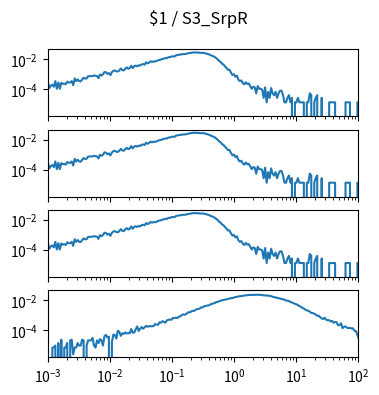

Here is the Python script that generated this plot: (Note: this script raises an exception after producing the figure.)
import matplotlib.pyplot as plt
import numpy as np

num_plots = 4

fig, ax = plt.subplots(num_plots, 1, sharex=True, sharey=True)
fig.set_size_inches(4, 1*num_plots)

fig.suptitle("$1 / S3_SrpR")

for a in ax:
    a.set_xscale('log')
    a.set_yscale('log')
    a.set_xlim(1.000000e-03, 1.000000e+02)

ax[0].plot([1.000000e-03,1.056818e-03,1.116863e-03,1.180321e-03,1.247384e-03,1.318257e-03,1.393157e-03,1.472313e-03,1.555966e-03,1.644372e-03,1.737801e-03,1.836538e-03,1.940886e-03,2.051162e-03,2.167704e-03,2.290868e-03,2.421029e-03,2.558586e-03,2.703958e-03,2.857591e-03,3.019952e-03,3.191538e-03,3.372873e-03,3.564511e-03,3.767038e-03,3.981072e-03,4.207266e-03,4.446313e-03,4.698941e-03,4.965923e-03,5.248075e-03,5.546257e-03,5.861382e-03,6.194411e-03,6.546362e-03,6.918310e-03,7.311391e-03,7.726806e-03,8.165824e-03,8.629785e-03,9.120108e-03,9.638290e-03,1.018591e-02,1.076465e-02,1.137627e-02,1.202264e-02,1.270574e-02,1.342765e-02,1.419058e-02,1.499685e-02,1.584893e-02,1.674943e-02,1.770109e-02,1.870682e-02,1.976970e-02,2.089296e-02,2.208005e-02,2.333458e-02,2.466039e-02,2.606154e-02,2.754229e-02,2.910717e-02,3.076097e-02,3.250873e-02,3.435579e-02,3.630781e-02,3.837072e-02,4.055085e-02,4.285485e-02,4.528976e-02,4.786301e-02,5.058247e-02,5.345644e-02,5.649370e-02,5.970353e-02,6.309573e-02,6.668068e-02,7.046931e-02,7.447320e-02,7.870458e-02,8.317638e-02,8.790225e-02,9.289664e-02,9.817479e-02,1.037528e-01,1.096478e-01,1.158777e-01,1.224616e-01,1.294196e-01,1.367729e-01,1.445440e-01,1.527566e-01,1.614359e-01,1.706082e-01,1.803018e-01,1.905461e-01,2.013724e-01,2.128139e-01,2.249055e-01,2.376840e-01,2.511886e-01,2.654606e-01,2.805434e-01,2.964831e-01,3.133286e-01,3.311311e-01,3.499452e-01,3.698282e-01,3.908409e-01,4.130475e-01,4.365158e-01,4.613176e-01,4.875285e-01,5.152286e-01,5.445027e-01,5.754399e-01,6.081350e-01,6.426877e-01,6.792036e-01,7.177943e-01,7.585776e-01,8.016781e-01,8.472274e-01,8.953648e-01,9.462372e-01,1.000000e+00,1.056818e+00,1.116863e+00,1.180321e+00,1.247384e+00,1.318257e+00,1.393157e+00,1.472313e+00,1.555966e+00,1.644372e+00,1.737801e+00,1.836538e+00,1.940886e+00,2.051162e+00,2.167704e+00,2.290868e+00,2.421029e+00,2.558586e+00,2.703958e+00,2.857591e+00,3.019952e+00,3.191538e+00,3.372873e+00,3.564511e+00,3.767038e+00,3.981072e+00,4.207266e+00,4.446313e+00,4.698941e+00,4.965923e+00,5.248075e+00,5.546257e+00,5.861382e+00,6.194411e+00,6.546362e+00,6.918310e+00,7.311391e+00,7.726806e+00,8.165824e+00,8.629785e+00,9.120108e+00,9.638290e+00,1.018591e+01,1.076465e+01,1.137627e+01,1.202264e+01,1.270574e+01,1.342765e+01,1.419058e+01,1.499685e+01,1.584893e+01,1.674943e+01,1.770109e+01,1.870682e+01,1.976970e+01,2.089296e+01,2.208005e+01,2.333458e+01,2.466039e+01,2.606154e+01,2.754229e+01,2.910717e+01,3.076097e+01,3.250873e+01,3.435579e+01,3.630781e+01,3.837072e+01,4.055085e+01,4.285485e+01,4.528976e+01,4.786301e+01,5.058247e+01,5.345644e+01,5.649370e+01,5.970353e+01,6.309573e+01,6.668068e+01,7.046931e+01,7.447320e+01,7.870458e+01,8.317638e+01,8.790225e+01,9.289664e+01,9.817479e+01,1.037528e+02,1.096478e+02,1.158777e+02,1.224616e+02,1.294196e+02,1.367729e+02,1.445440e+02,1.527566e+02,1.614359e+02,1.706082e+02,1.803018e+02,1.905461e+02,2.013724e+02,2.128139e+02,2.249055e+02,2.376840e+02,2.511886e+02,2.654606e+02,2.805434e+02,2.964831e+02,3.133286e+02,3.311311e+02,3.499452e+02,3.698282e+02,3.908409e+02,4.130475e+02,4.365158e+02,4.613176e+02,4.875285e+02,5.152286e+02,5.445027e+02,5.754399e+02,6.081350e+02,6.426877e+02,6.792036e+02,7.177943e+02,7.585776e+02,8.016781e+02,8.472274e+02,8.953648e+02,9.462372e+02,], [2.876909e-04,1.232961e-04,1.780944e-04,2.054935e-04,1.506953e-04,3.561888e-04,1.095965e-04,2.876909e-04,1.095965e-04,2.739914e-04,2.328927e-04,2.465922e-04,2.191931e-04,3.287896e-04,2.876909e-04,2.876909e-04,3.561888e-04,1.917940e-04,5.342832e-04,3.561888e-04,4.657853e-04,3.561888e-04,3.424892e-04,4.520858e-04,6.027810e-04,5.205836e-04,5.342832e-04,7.534763e-04,7.671758e-04,7.671758e-04,7.808754e-04,8.493732e-04,7.945750e-04,7.808754e-04,5.616823e-04,9.863689e-04,8.493732e-04,1.000068e-03,1.438455e-03,1.383656e-03,1.082266e-03,1.219262e-03,8.904720e-04,1.411056e-03,1.753545e-03,1.822043e-03,1.589150e-03,1.548051e-03,1.835742e-03,2.465922e-03,1.945339e-03,1.822043e-03,2.411124e-03,2.918008e-03,2.356326e-03,2.644017e-03,3.753682e-03,2.657716e-03,3.548188e-03,3.835879e-03,3.452291e-03,4.082471e-03,3.835879e-03,4.589355e-03,4.890746e-03,4.438660e-03,6.315501e-03,5.438729e-03,6.055209e-03,7.507364e-03,6.712789e-03,7.384067e-03,7.123776e-03,7.781355e-03,8.712926e-03,9.178711e-03,9.754093e-03,1.067196e-02,1.141174e-02,1.209672e-02,1.198712e-02,1.417905e-02,1.393246e-02,1.554901e-02,1.598740e-02,1.546681e-02,1.838482e-02,1.946709e-02,2.054935e-02,2.082334e-02,2.190561e-02,2.250839e-02,2.254949e-02,2.333037e-02,2.519351e-02,2.624837e-02,2.782382e-02,2.820741e-02,2.905678e-02,2.886499e-02,2.854990e-02,2.902939e-02,2.733064e-02,2.742654e-02,2.745394e-02,2.719364e-02,2.468662e-02,2.374135e-02,2.179601e-02,1.998767e-02,1.775464e-02,1.637098e-02,1.468594e-02,1.219262e-02,1.021988e-02,7.877252e-03,6.877183e-03,5.096239e-03,4.548257e-03,3.397493e-03,2.753613e-03,2.027536e-03,2.068635e-03,1.315159e-03,9.178711e-04,1.027468e-03,6.986780e-04,8.219741e-04,4.520858e-04,3.561888e-04,3.972875e-04,2.602918e-04,2.191931e-04,3.013905e-04,2.328927e-04,2.465922e-04,1.643948e-04,1.095965e-04,1.506953e-04,1.369957e-04,5.479827e-05,1.643948e-04,1.095965e-04,1.095965e-04,9.589698e-05,2.739914e-05,1.369957e-04,1.369957e-05,6.849784e-05,2.739914e-05,1.232961e-04,5.479827e-05,4.109871e-05,6.849784e-05,2.739914e-05,5.479827e-05,8.219741e-05,8.219741e-05,4.109871e-05,1.369957e-05,1.369957e-05,2.739914e-05,4.109871e-05,1.369957e-05,2.739914e-05,0.000000e+00,1.369957e-05,1.369957e-05,2.739914e-05,1.369957e-05,1.369957e-05,1.369957e-05,1.369957e-05,0.000000e+00,1.369957e-05,1.369957e-05,5.479827e-05,4.109871e-05,0.000000e+00,1.369957e-05,2.739914e-05,4.109871e-05,0.000000e+00,0.000000e+00,2.739914e-05,0.000000e+00,0.000000e+00,0.000000e+00,0.000000e+00,1.369957e-05,1.369957e-05,1.369957e-05,1.369957e-05,1.369957e-05,0.000000e+00,0.000000e+00,0.000000e+00,0.000000e+00,0.000000e+00,0.000000e+00,1.369957e-05,1.369957e-05,1.369957e-05,1.369957e-05,0.000000e+00,0.000000e+00,0.000000e+00,0.000000e+00,1.369957e-05,1.369957e-05,1.369957e-05,0.000000e+00,0.000000e+00,0.000000e+00,0.000000e+00,0.000000e+00,0.000000e+00,0.000000e+00,0.000000e+00,0.000000e+00,0.000000e+00,1.369957e-05,0.000000e+00,0.000000e+00,0.000000e+00,0.000000e+00,0.000000e+00,1.369957e-05,0.000000e+00,0.000000e+00,0.000000e+00,0.000000e+00,0.000000e+00,0.000000e+00,0.000000e+00,0.000000e+00,0.000000e+00,0.000000e+00,0.000000e+00,0.000000e+00,0.000000e+00,0.000000e+00,0.000000e+00,0.000000e+00,0.000000e+00,0.000000e+00,0.000000e+00,0.000000e+00,0.000000e+00,0.000000e+00,])
ax[1].plot([1.000000e-03,1.056818e-03,1.116863e-03,1.180321e-03,1.247384e-03,1.318257e-03,1.393157e-03,1.472313e-03,1.555966e-03,1.644372e-03,1.737801e-03,1.836538e-03,1.940886e-03,2.051162e-03,2.167704e-03,2.290868e-03,2.421029e-03,2.558586e-03,2.703958e-03,2.857591e-03,3.019952e-03,3.191538e-03,3.372873e-03,3.564511e-03,3.767038e-03,3.981072e-03,4.207266e-03,4.446313e-03,4.698941e-03,4.965923e-03,5.248075e-03,5.546257e-03,5.861382e-03,6.194411e-03,6.546362e-03,6.918310e-03,7.311391e-03,7.726806e-03,8.165824e-03,8.629785e-03,9.120108e-03,9.638290e-03,1.018591e-02,1.076465e-02,1.137627e-02,1.202264e-02,1.270574e-02,1.342765e-02,1.419058e-02,1.499685e-02,1.584893e-02,1.674943e-02,1.770109e-02,1.870682e-02,1.976970e-02,2.089296e-02,2.208005e-02,2.333458e-02,2.466039e-02,2.606154e-02,2.754229e-02,2.910717e-02,3.076097e-02,3.250873e-02,3.435579e-02,3.630781e-02,3.837072e-02,4.055085e-02,4.285485e-02,4.528976e-02,4.786301e-02,5.058247e-02,5.345644e-02,5.649370e-02,5.970353e-02,6.309573e-02,6.668068e-02,7.046931e-02,7.447320e-02,7.870458e-02,8.317638e-02,8.790225e-02,9.289664e-02,9.817479e-02,1.037528e-01,1.096478e-01,1.158777e-01,1.224616e-01,1.294196e-01,1.367729e-01,1.445440e-01,1.527566e-01,1.614359e-01,1.706082e-01,1.803018e-01,1.905461e-01,2.013724e-01,2.128139e-01,2.249055e-01,2.376840e-01,2.511886e-01,2.654606e-01,2.805434e-01,2.964831e-01,3.133286e-01,3.311311e-01,3.499452e-01,3.698282e-01,3.908409e-01,4.130475e-01,4.365158e-01,4.613176e-01,4.875285e-01,5.152286e-01,5.445027e-01,5.754399e-01,6.081350e-01,6.426877e-01,6.792036e-01,7.177943e-01,7.585776e-01,8.016781e-01,8.472274e-01,8.953648e-01,9.462372e-01,1.000000e+00,1.056818e+00,1.116863e+00,1.180321e+00,1.247384e+00,1.318257e+00,1.393157e+00,1.472313e+00,1.555966e+00,1.644372e+00,1.737801e+00,1.836538e+00,1.940886e+00,2.051162e+00,2.167704e+00,2.290868e+00,2.421029e+00,2.558586e+00,2.703958e+00,2.857591e+00,3.019952e+00,3.191538e+00,3.372873e+00,3.564511e+00,3.767038e+00,3.981072e+00,4.207266e+00,4.446313e+00,4.698941e+00,4.965923e+00,5.248075e+00,5.546257e+00,5.861382e+00,6.194411e+00,6.546362e+00,6.918310e+00,7.311391e+00,7.726806e+00,8.165824e+00,8.629785e+00,9.120108e+00,9.638290e+00,1.018591e+01,1.076465e+01,1.137627e+01,1.202264e+01,1.270574e+01,1.342765e+01,1.419058e+01,1.499685e+01,1.584893e+01,1.674943e+01,1.770109e+01,1.870682e+01,1.976970e+01,2.089296e+01,2.208005e+01,2.333458e+01,2.466039e+01,2.606154e+01,2.754229e+01,2.910717e+01,3.076097e+01,3.250873e+01,3.435579e+01,3.630781e+01,3.837072e+01,4.055085e+01,4.285485e+01,4.528976e+01,4.786301e+01,5.058247e+01,5.345644e+01,5.649370e+01,5.970353e+01,6.309573e+01,6.668068e+01,7.046931e+01,7.447320e+01,7.870458e+01,8.317638e+01,8.790225e+01,9.289664e+01,9.817479e+01,1.037528e+02,1.096478e+02,1.158777e+02,1.224616e+02,1.294196e+02,1.367729e+02,1.445440e+02,1.527566e+02,1.614359e+02,1.706082e+02,1.803018e+02,1.905461e+02,2.013724e+02,2.128139e+02,2.249055e+02,2.376840e+02,2.511886e+02,2.654606e+02,2.805434e+02,2.964831e+02,3.133286e+02,3.311311e+02,3.499452e+02,3.698282e+02,3.908409e+02,4.130475e+02,4.365158e+02,4.613176e+02,4.875285e+02,5.152286e+02,5.445027e+02,5.754399e+02,6.081350e+02,6.426877e+02,6.792036e+02,7.177943e+02,7.585776e+02,8.016781e+02,8.472274e+02,8.953648e+02,9.462372e+02,], [2.876909e-04,1.232961e-04,1.780944e-04,2.054935e-04,1.506953e-04,3.561888e-04,1.095965e-04,2.876909e-04,1.095965e-04,2.739914e-04,2.328927e-04,2.465922e-04,2.191931e-04,3.287896e-04,2.876909e-04,2.876909e-04,3.561888e-04,1.917940e-04,5.342832e-04,3.561888e-04,4.657853e-04,3.561888e-04,3.424892e-04,4.520858e-04,6.027810e-04,5.205836e-04,5.342832e-04,7.534763e-04,7.671758e-04,7.671758e-04,7.808754e-04,8.493732e-04,7.945750e-04,7.808754e-04,5.616823e-04,9.863689e-04,8.493732e-04,1.000068e-03,1.438455e-03,1.383656e-03,1.082266e-03,1.219262e-03,8.904720e-04,1.411056e-03,1.753545e-03,1.822043e-03,1.589150e-03,1.548051e-03,1.835742e-03,2.465922e-03,1.945339e-03,1.822043e-03,2.411124e-03,2.918008e-03,2.356326e-03,2.644017e-03,3.753682e-03,2.657716e-03,3.548188e-03,3.835879e-03,3.452291e-03,4.082471e-03,3.835879e-03,4.589355e-03,4.890746e-03,4.438660e-03,6.315501e-03,5.438729e-03,6.055209e-03,7.507364e-03,6.712789e-03,7.384067e-03,7.123776e-03,7.781355e-03,8.712926e-03,9.178711e-03,9.754093e-03,1.067196e-02,1.141174e-02,1.209672e-02,1.198712e-02,1.417905e-02,1.393246e-02,1.554901e-02,1.598740e-02,1.546681e-02,1.838482e-02,1.946709e-02,2.054935e-02,2.082334e-02,2.190561e-02,2.250839e-02,2.254949e-02,2.333037e-02,2.519351e-02,2.624837e-02,2.782382e-02,2.820741e-02,2.905678e-02,2.886499e-02,2.854990e-02,2.902939e-02,2.733064e-02,2.742654e-02,2.745394e-02,2.719364e-02,2.468662e-02,2.374135e-02,2.179601e-02,1.998767e-02,1.775464e-02,1.637098e-02,1.468594e-02,1.219262e-02,1.021988e-02,7.877252e-03,6.877183e-03,5.096239e-03,4.548257e-03,3.397493e-03,2.753613e-03,2.027536e-03,2.068635e-03,1.315159e-03,9.178711e-04,1.027468e-03,6.986780e-04,8.219741e-04,4.520858e-04,3.561888e-04,3.972875e-04,2.602918e-04,2.191931e-04,3.013905e-04,2.328927e-04,2.465922e-04,1.643948e-04,1.095965e-04,1.506953e-04,1.369957e-04,5.479827e-05,1.643948e-04,1.095965e-04,1.095965e-04,9.589698e-05,2.739914e-05,1.369957e-04,1.369957e-05,6.849784e-05,2.739914e-05,1.232961e-04,5.479827e-05,4.109871e-05,6.849784e-05,2.739914e-05,5.479827e-05,8.219741e-05,8.219741e-05,4.109871e-05,1.369957e-05,1.369957e-05,2.739914e-05,4.109871e-05,1.369957e-05,2.739914e-05,0.000000e+00,1.369957e-05,1.369957e-05,2.739914e-05,1.369957e-05,1.369957e-05,1.369957e-05,1.369957e-05,0.000000e+00,1.369957e-05,1.369957e-05,5.479827e-05,4.109871e-05,0.000000e+00,1.369957e-05,2.739914e-05,4.109871e-05,0.000000e+00,0.000000e+00,2.739914e-05,0.000000e+00,0.000000e+00,0.000000e+00,0.000000e+00,1.369957e-05,1.369957e-05,1.369957e-05,1.369957e-05,1.369957e-05,0.000000e+00,0.000000e+00,0.000000e+00,0.000000e+00,0.000000e+00,0.000000e+00,1.369957e-05,1.369957e-05,1.369957e-05,1.369957e-05,0.000000e+00,0.000000e+00,0.000000e+00,0.000000e+00,1.369957e-05,1.369957e-05,1.369957e-05,0.000000e+00,0.000000e+00,0.000000e+00,0.000000e+00,0.000000e+00,0.000000e+00,0.000000e+00,0.000000e+00,0.000000e+00,0.000000e+00,1.369957e-05,0.000000e+00,0.000000e+00,0.000000e+00,0.000000e+00,0.000000e+00,1.369957e-05,0.000000e+00,0.000000e+00,0.000000e+00,0.000000e+00,0.000000e+00,0.000000e+00,0.000000e+00,0.000000e+00,0.000000e+00,0.000000e+00,0.000000e+00,0.000000e+00,0.000000e+00,0.000000e+00,0.000000e+00,0.000000e+00,0.000000e+00,0.000000e+00,0.000000e+00,0.000000e+00,0.000000e+00,0.000000e+00,])
ax[2].plot([1.000000e-03,1.056818e-03,1.116863e-03,1.180321e-03,1.247384e-03,1.318257e-03,1.393157e-03,1.472313e-03,1.555966e-03,1.644372e-03,1.737801e-03,1.836538e-03,1.940886e-03,2.051162e-03,2.167704e-03,2.290868e-03,2.421029e-03,2.558586e-03,2.703958e-03,2.857591e-03,3.019952e-03,3.191538e-03,3.372873e-03,3.564511e-03,3.767038e-03,3.981072e-03,4.207266e-03,4.446313e-03,4.698941e-03,4.965923e-03,5.248075e-03,5.546257e-03,5.861382e-03,6.194411e-03,6.546362e-03,6.918310e-03,7.311391e-03,7.726806e-03,8.165824e-03,8.629785e-03,9.120108e-03,9.638290e-03,1.018591e-02,1.076465e-02,1.137627e-02,1.202264e-02,1.270574e-02,1.342765e-02,1.419058e-02,1.499685e-02,1.584893e-02,1.674943e-02,1.770109e-02,1.870682e-02,1.976970e-02,2.089296e-02,2.208005e-02,2.333458e-02,2.466039e-02,2.606154e-02,2.754229e-02,2.910717e-02,3.076097e-02,3.250873e-02,3.435579e-02,3.630781e-02,3.837072e-02,4.055085e-02,4.285485e-02,4.528976e-02,4.786301e-02,5.058247e-02,5.345644e-02,5.649370e-02,5.970353e-02,6.309573e-02,6.668068e-02,7.046931e-02,7.447320e-02,7.870458e-02,8.317638e-02,8.790225e-02,9.289664e-02,9.817479e-02,1.037528e-01,1.096478e-01,1.158777e-01,1.224616e-01,1.294196e-01,1.367729e-01,1.445440e-01,1.527566e-01,1.614359e-01,1.706082e-01,1.803018e-01,1.905461e-01,2.013724e-01,2.128139e-01,2.249055e-01,2.376840e-01,2.511886e-01,2.654606e-01,2.805434e-01,2.964831e-01,3.133286e-01,3.311311e-01,3.499452e-01,3.698282e-01,3.908409e-01,4.130475e-01,4.365158e-01,4.613176e-01,4.875285e-01,5.152286e-01,5.445027e-01,5.754399e-01,6.081350e-01,6.426877e-01,6.792036e-01,7.177943e-01,7.585776e-01,8.016781e-01,8.472274e-01,8.953648e-01,9.462372e-01,1.000000e+00,1.056818e+00,1.116863e+00,1.180321e+00,1.247384e+00,1.318257e+00,1.393157e+00,1.472313e+00,1.555966e+00,1.644372e+00,1.737801e+00,1.836538e+00,1.940886e+00,2.051162e+00,2.167704e+00,2.290868e+00,2.421029e+00,2.558586e+00,2.703958e+00,2.857591e+00,3.019952e+00,3.191538e+00,3.372873e+00,3.564511e+00,3.767038e+00,3.981072e+00,4.207266e+00,4.446313e+00,4.698941e+00,4.965923e+00,5.248075e+00,5.546257e+00,5.861382e+00,6.194411e+00,6.546362e+00,6.918310e+00,7.311391e+00,7.726806e+00,8.165824e+00,8.629785e+00,9.120108e+00,9.638290e+00,1.018591e+01,1.076465e+01,1.137627e+01,1.202264e+01,1.270574e+01,1.342765e+01,1.419058e+01,1.499685e+01,1.584893e+01,1.674943e+01,1.770109e+01,1.870682e+01,1.976970e+01,2.089296e+01,2.208005e+01,2.333458e+01,2.466039e+01,2.606154e+01,2.754229e+01,2.910717e+01,3.076097e+01,3.250873e+01,3.435579e+01,3.630781e+01,3.837072e+01,4.055085e+01,4.285485e+01,4.528976e+01,4.786301e+01,5.058247e+01,5.345644e+01,5.649370e+01,5.970353e+01,6.309573e+01,6.668068e+01,7.046931e+01,7.447320e+01,7.870458e+01,8.317638e+01,8.790225e+01,9.289664e+01,9.817479e+01,1.037528e+02,1.096478e+02,1.158777e+02,1.224616e+02,1.294196e+02,1.367729e+02,1.445440e+02,1.527566e+02,1.614359e+02,1.706082e+02,1.803018e+02,1.905461e+02,2.013724e+02,2.128139e+02,2.249055e+02,2.376840e+02,2.511886e+02,2.654606e+02,2.805434e+02,2.964831e+02,3.133286e+02,3.311311e+02,3.499452e+02,3.698282e+02,3.908409e+02,4.130475e+02,4.365158e+02,4.613176e+02,4.875285e+02,5.152286e+02,5.445027e+02,5.754399e+02,6.081350e+02,6.426877e+02,6.792036e+02,7.177943e+02,7.585776e+02,8.016781e+02,8.472274e+02,8.953648e+02,9.462372e+02,], [2.876909e-04,1.232961e-04,1.780944e-04,2.054935e-04,1.506953e-04,3.561888e-04,1.095965e-04,2.876909e-04,1.095965e-04,2.739914e-04,2.328927e-04,2.465922e-04,2.191931e-04,3.287896e-04,2.876909e-04,2.876909e-04,3.561888e-04,1.917940e-04,5.342832e-04,3.561888e-04,4.657853e-04,3.561888e-04,3.424892e-04,4.520858e-04,6.027810e-04,5.205836e-04,5.342832e-04,7.534763e-04,7.671758e-04,7.671758e-04,7.808754e-04,8.493732e-04,7.945750e-04,7.808754e-04,5.616823e-04,9.863689e-04,8.493732e-04,1.000068e-03,1.438455e-03,1.383656e-03,1.082266e-03,1.219262e-03,8.904720e-04,1.411056e-03,1.753545e-03,1.822043e-03,1.589150e-03,1.548051e-03,1.835742e-03,2.465922e-03,1.945339e-03,1.822043e-03,2.411124e-03,2.918008e-03,2.356326e-03,2.644017e-03,3.753682e-03,2.657716e-03,3.548188e-03,3.835879e-03,3.452291e-03,4.082471e-03,3.835879e-03,4.589355e-03,4.890746e-03,4.438660e-03,6.315501e-03,5.438729e-03,6.055209e-03,7.507364e-03,6.712789e-03,7.384067e-03,7.123776e-03,7.781355e-03,8.712926e-03,9.178711e-03,9.754093e-03,1.067196e-02,1.141174e-02,1.209672e-02,1.198712e-02,1.417905e-02,1.393246e-02,1.554901e-02,1.598740e-02,1.546681e-02,1.838482e-02,1.946709e-02,2.054935e-02,2.082334e-02,2.190561e-02,2.250839e-02,2.254949e-02,2.333037e-02,2.519351e-02,2.624837e-02,2.782382e-02,2.820741e-02,2.905678e-02,2.886499e-02,2.854990e-02,2.902939e-02,2.733064e-02,2.742654e-02,2.745394e-02,2.719364e-02,2.468662e-02,2.374135e-02,2.179601e-02,1.998767e-02,1.775464e-02,1.637098e-02,1.468594e-02,1.219262e-02,1.021988e-02,7.877252e-03,6.877183e-03,5.096239e-03,4.548257e-03,3.397493e-03,2.753613e-03,2.027536e-03,2.068635e-03,1.315159e-03,9.178711e-04,1.027468e-03,6.986780e-04,8.219741e-04,4.520858e-04,3.561888e-04,3.972875e-04,2.602918e-04,2.191931e-04,3.013905e-04,2.328927e-04,2.465922e-04,1.643948e-04,1.095965e-04,1.506953e-04,1.369957e-04,5.479827e-05,1.643948e-04,1.095965e-04,1.095965e-04,9.589698e-05,2.739914e-05,1.369957e-04,1.369957e-05,6.849784e-05,2.739914e-05,1.232961e-04,5.479827e-05,4.109871e-05,6.849784e-05,2.739914e-05,5.479827e-05,8.219741e-05,8.219741e-05,4.109871e-05,1.369957e-05,1.369957e-05,2.739914e-05,4.109871e-05,1.369957e-05,2.739914e-05,0.000000e+00,1.369957e-05,1.369957e-05,2.739914e-05,1.369957e-05,1.369957e-05,1.369957e-05,1.369957e-05,0.000000e+00,1.369957e-05,1.369957e-05,5.479827e-05,4.109871e-05,0.000000e+00,1.369957e-05,2.739914e-05,4.109871e-05,0.000000e+00,0.000000e+00,2.739914e-05,0.000000e+00,0.000000e+00,0.000000e+00,0.000000e+00,1.369957e-05,1.369957e-05,1.369957e-05,1.369957e-05,1.369957e-05,0.000000e+00,0.000000e+00,0.000000e+00,0.000000e+00,0.000000e+00,0.000000e+00,1.369957e-05,1.369957e-05,1.369957e-05,1.369957e-05,0.000000e+00,0.000000e+00,0.000000e+00,0.000000e+00,1.369957e-05,1.369957e-05,1.369957e-05,0.000000e+00,0.000000e+00,0.000000e+00,0.000000e+00,0.000000e+00,0.000000e+00,0.000000e+00,0.000000e+00,0.000000e+00,0.000000e+00,1.369957e-05,0.000000e+00,0.000000e+00,0.000000e+00,0.000000e+00,0.000000e+00,1.369957e-05,0.000000e+00,0.000000e+00,0.000000e+00,0.000000e+00,0.000000e+00,0.000000e+00,0.000000e+00,0.000000e+00,0.000000e+00,0.000000e+00,0.000000e+00,0.000000e+00,0.000000e+00,0.000000e+00,0.000000e+00,0.000000e+00,0.000000e+00,0.000000e+00,0.000000e+00,0.000000e+00,0.000000e+00,0.000000e+00,])
ax[3].plot([1.000000e-03,1.056818e-03,1.116863e-03,1.180321e-03,1.247384e-03,1.318257e-03,1.393157e-03,1.472313e-03,1.555966e-03,1.644372e-03,1.737801e-03,1.836538e-03,1.940886e-03,2.051162e-03,2.167704e-03,2.290868e-03,2.421029e-03,2.558586e-03,2.703958e-03,2.857591e-03,3.019952e-03,3.191538e-03,3.372873e-03,3.564511e-03,3.767038e-03,3.981072e-03,4.207266e-03,4.446313e-03,4.698941e-03,4.965923e-03,5.248075e-03,5.546257e-03,5.861382e-03,6.194411e-03,6.546362e-03,6.918310e-03,7.311391e-03,7.726806e-03,8.165824e-03,8.629785e-03,9.120108e-03,9.638290e-03,1.018591e-02,1.076465e-02,1.137627e-02,1.202264e-02,1.270574e-02,1.342765e-02,1.419058e-02,1.499685e-02,1.584893e-02,1.674943e-02,1.770109e-02,1.870682e-02,1.976970e-02,2.089296e-02,2.208005e-02,2.333458e-02,2.466039e-02,2.606154e-02,2.754229e-02,2.910717e-02,3.076097e-02,3.250873e-02,3.435579e-02,3.630781e-02,3.837072e-02,4.055085e-02,4.285485e-02,4.528976e-02,4.786301e-02,5.058247e-02,5.345644e-02,5.649370e-02,5.970353e-02,6.309573e-02,6.668068e-02,7.046931e-02,7.447320e-02,7.870458e-02,8.317638e-02,8.790225e-02,9.289664e-02,9.817479e-02,1.037528e-01,1.096478e-01,1.158777e-01,1.224616e-01,1.294196e-01,1.367729e-01,1.445440e-01,1.527566e-01,1.614359e-01,1.706082e-01,1.803018e-01,1.905461e-01,2.013724e-01,2.128139e-01,2.249055e-01,2.376840e-01,2.511886e-01,2.654606e-01,2.805434e-01,2.964831e-01,3.133286e-01,3.311311e-01,3.499452e-01,3.698282e-01,3.908409e-01,4.130475e-01,4.365158e-01,4.613176e-01,4.875285e-01,5.152286e-01,5.445027e-01,5.754399e-01,6.081350e-01,6.426877e-01,6.792036e-01,7.177943e-01,7.585776e-01,8.016781e-01,8.472274e-01,8.953648e-01,9.462372e-01,1.000000e+00,1.056818e+00,1.116863e+00,1.180321e+00,1.247384e+00,1.318257e+00,1.393157e+00,1.472313e+00,1.555966e+00,1.644372e+00,1.737801e+00,1.836538e+00,1.940886e+00,2.051162e+00,2.167704e+00,2.290868e+00,2.421029e+00,2.558586e+00,2.703958e+00,2.857591e+00,3.019952e+00,3.191538e+00,3.372873e+00,3.564511e+00,3.767038e+00,3.981072e+00,4.207266e+00,4.446313e+00,4.698941e+00,4.965923e+00,5.248075e+00,5.546257e+00,5.861382e+00,6.194411e+00,6.546362e+00,6.918310e+00,7.311391e+00,7.726806e+00,8.165824e+00,8.629785e+00,9.120108e+00,9.638290e+00,1.018591e+01,1.076465e+01,1.137627e+01,1.202264e+01,1.270574e+01,1.342765e+01,1.419058e+01,1.499685e+01,1.584893e+01,1.674943e+01,1.770109e+01,1.870682e+01,1.976970e+01,2.089296e+01,2.208005e+01,2.333458e+01,2.466039e+01,2.606154e+01,2.754229e+01,2.910717e+01,3.076097e+01,3.250873e+01,3.435579e+01,3.630781e+01,3.837072e+01,4.055085e+01,4.285485e+01,4.528976e+01,4.786301e+01,5.058247e+01,5.345644e+01,5.649370e+01,5.970353e+01,6.309573e+01,6.668068e+01,7.046931e+01,7.447320e+01,7.870458e+01,8.317638e+01,8.790225e+01,9.289664e+01,9.817479e+01,1.037528e+02,1.096478e+02,1.158777e+02,1.224616e+02,1.294196e+02,1.367729e+02,1.445440e+02,1.527566e+02,1.614359e+02,1.706082e+02,1.803018e+02,1.905461e+02,2.013724e+02,2.128139e+02,2.249055e+02,2.376840e+02,2.511886e+02,2.654606e+02,2.805434e+02,2.964831e+02,3.133286e+02,3.311311e+02,3.499452e+02,3.698282e+02,3.908409e+02,4.130475e+02,4.365158e+02,4.613176e+02,4.875285e+02,5.152286e+02,5.445027e+02,5.754399e+02,6.081350e+02,6.426877e+02,6.792036e+02,7.177943e+02,7.585776e+02,8.016781e+02,8.472274e+02,8.953648e+02,9.462372e+02,], [0.000000e+00,0.000000e+00,0.000000e+00,7.238702e-06,7.238702e-06,9.796512e-06,0.000000e+00,1.447740e-05,0.000000e+00,2.427392e-05,0.000000e+00,7.238702e-06,7.238702e-06,1.447740e-05,0.000000e+00,2.171611e-05,2.427392e-05,2.557809e-06,7.238702e-06,7.238702e-06,1.447740e-05,9.796512e-06,9.796512e-06,2.427392e-05,2.171611e-05,0.000000e+00,9.796512e-06,2.171611e-05,2.171611e-05,2.171611e-05,3.151262e-05,9.796512e-06,7.238702e-06,2.171611e-05,1.447740e-05,2.683173e-05,2.171611e-05,9.796512e-06,4.130913e-05,5.067092e-05,3.407043e-05,3.875132e-05,0.000000e+00,1.703521e-05,5.322873e-05,4.854783e-05,2.895481e-05,9.453786e-05,7.962573e-05,4.343221e-05,6.514832e-05,5.834434e-05,7.282175e-05,6.302524e-05,6.601777e-05,6.558305e-05,1.234927e-04,7.282175e-05,7.282175e-05,1.183770e-04,1.839601e-04,9.198005e-05,1.307314e-04,1.669249e-04,1.307314e-04,1.618093e-04,2.009953e-04,1.741636e-04,1.958797e-04,1.865179e-04,1.937566e-04,1.933219e-04,2.640205e-04,2.495431e-04,2.350657e-04,3.504503e-04,3.300383e-04,4.160333e-04,3.560006e-04,3.347192e-04,4.722546e-04,5.012094e-04,5.374029e-04,5.131290e-04,6.774960e-04,6.690037e-04,7.158126e-04,6.553452e-04,8.376169e-04,8.712526e-04,1.061147e-03,1.166351e-03,1.114811e-03,1.243419e-03,1.555987e-03,1.603666e-03,1.710558e-03,2.036300e-03,1.969847e-03,2.264127e-03,2.601353e-03,2.686529e-03,2.842788e-03,3.481967e-03,3.439405e-03,4.048275e-03,4.216069e-03,4.550788e-03,4.663665e-03,5.190787e-03,5.894245e-03,6.177090e-03,6.653975e-03,7.637620e-03,8.021372e-03,8.700556e-03,9.620791e-03,1.017490e-02,1.067915e-02,1.126003e-02,1.181795e-02,1.273727e-02,1.308753e-02,1.414845e-02,1.422562e-02,1.569533e-02,1.661469e-02,1.752311e-02,1.841045e-02,1.881297e-02,1.953275e-02,2.014182e-02,2.150875e-02,2.156101e-02,2.216752e-02,2.328591e-02,2.263696e-02,2.337236e-02,2.335100e-02,2.337606e-02,2.396018e-02,2.365579e-02,2.343117e-02,2.378801e-02,2.270921e-02,2.208279e-02,2.125336e-02,2.137625e-02,2.061808e-02,2.031763e-02,1.912562e-02,1.759165e-02,1.653557e-02,1.593466e-02,1.474963e-02,1.413189e-02,1.335721e-02,1.243962e-02,1.190048e-02,1.104501e-02,9.837072e-03,9.592311e-03,9.071104e-03,7.876597e-03,7.321987e-03,6.537963e-03,5.920429e-03,5.444393e-03,4.895486e-03,4.208506e-03,3.806496e-03,3.182643e-03,2.887191e-03,2.444457e-03,2.148570e-03,2.054032e-03,1.776151e-03,1.473126e-03,1.438136e-03,1.278349e-03,1.142451e-03,9.401011e-04,9.506155e-04,7.559389e-04,6.391996e-04,5.740008e-04,7.077247e-04,5.126133e-04,4.794124e-04,4.793618e-04,3.967435e-04,4.328865e-04,3.268132e-04,3.630068e-04,3.536450e-04,2.215589e-04,2.258556e-04,2.973732e-04,1.418826e-04,1.746994e-04,1.866190e-04,1.525486e-04,1.388901e-04,1.516791e-04,1.358975e-04,1.367670e-04,9.714621e-05,9.116114e-05,4.985201e-05,2.557809e-05,6.558305e-05,5.752544e-05,4.941728e-05,3.450515e-05,3.706296e-05,2.938954e-05,5.115619e-06,4.174386e-05,2.470864e-05,2.982426e-05,7.673428e-06,1.235432e-05,3.875132e-05,5.115619e-06,0.000000e+00,5.115619e-06,1.703521e-05,0.000000e+00,0.000000e+00,0.000000e+00,7.238702e-06,7.238702e-06,7.238702e-06,0.000000e+00,0.000000e+00,2.557809e-06,0.000000e+00,0.000000e+00,0.000000e+00,0.000000e+00,0.000000e+00,0.000000e+00,0.000000e+00,0.000000e+00,0.000000e+00,0.000000e+00,0.000000e+00,0.000000e+00,0.000000e+00,0.000000e+00,])


plt.savefig("/root/output/cytometry_plot_$1_S3_SrpR.png", bbox_inches='tight')
